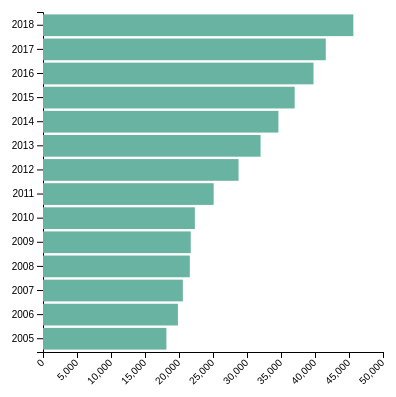
D3 v4 page, settled after 360 driven frames (6 s of simulated time); the page loaded 1 data file(s).


            // set the dimensions and margins of the graph
            var margin = {top: 20, right: 30, bottom: 40, left: 90},
                width = 460 - margin.left - margin.right,
                height = 400 - margin.top - margin.bottom;
            
            // append the svg object to the body of the page
            var svg = d3.select("#my_bar")
                .append("svg")
                .attr("width", width + margin.left + margin.right)
                .attr("height", height + margin.top + margin.bottom)
                .append("g")
                .attr("transform",
                        "translate(" + margin.left + "," + margin.top + ")");
            
            // Parse the Data
            d3.csv("bar-data.csv", function(data) {
            
                // Add X axis
                var x = d3.scaleLinear()
                .domain([0, 50000])
                .range([ 0, width]);
                svg.append("g")
                .attr("transform", "translate(0," + height + ")")
                .call(d3.axisBottom(x))
                .selectAll("text")
                    .attr("transform", "translate(-10,0)rotate(-45)")
                    .style("text-anchor", "end");
            
                // Y axis
                var y = d3.scaleBand()
                .range([ 0, height ])
                .domain(data.map(function(d) { return d.Year; }))
                .padding(.1);
                svg.append("g")
                .call(d3.axisLeft(y))
            
                //Bars
                svg.selectAll("myRect")
                .data(data)
                .enter()
                .append("rect")
                .attr("x", x(0) )
                .attr("y", function(d) { return y(d.Year); })
                .attr("width", function(d) { return x(d.Value); })
                .attr("height", y.bandwidth() )
                .attr("fill", "#69b3a2")
            
            
                // .attr("x", function(d) { return x(d.Year); })
                // .attr("y", function(d) { return y(d.Value); })
                // .attr("width", x.bandwidth())
                // .attr("height", function(d) { return height - y(d.Value); })
                // .attr("fill", "#69b3a2")
            
            })    
        

### data: bar-data.csv
Year, Value
2018, 45636
2017, 41583
2016, 39779
2015, 37009
2014, 34618
2013, 31992
2012, 28758
2011, 25097
2010, 22332
2009, 21725
2008, 21590
2007, 20566
2006, 19838
2005, 18147